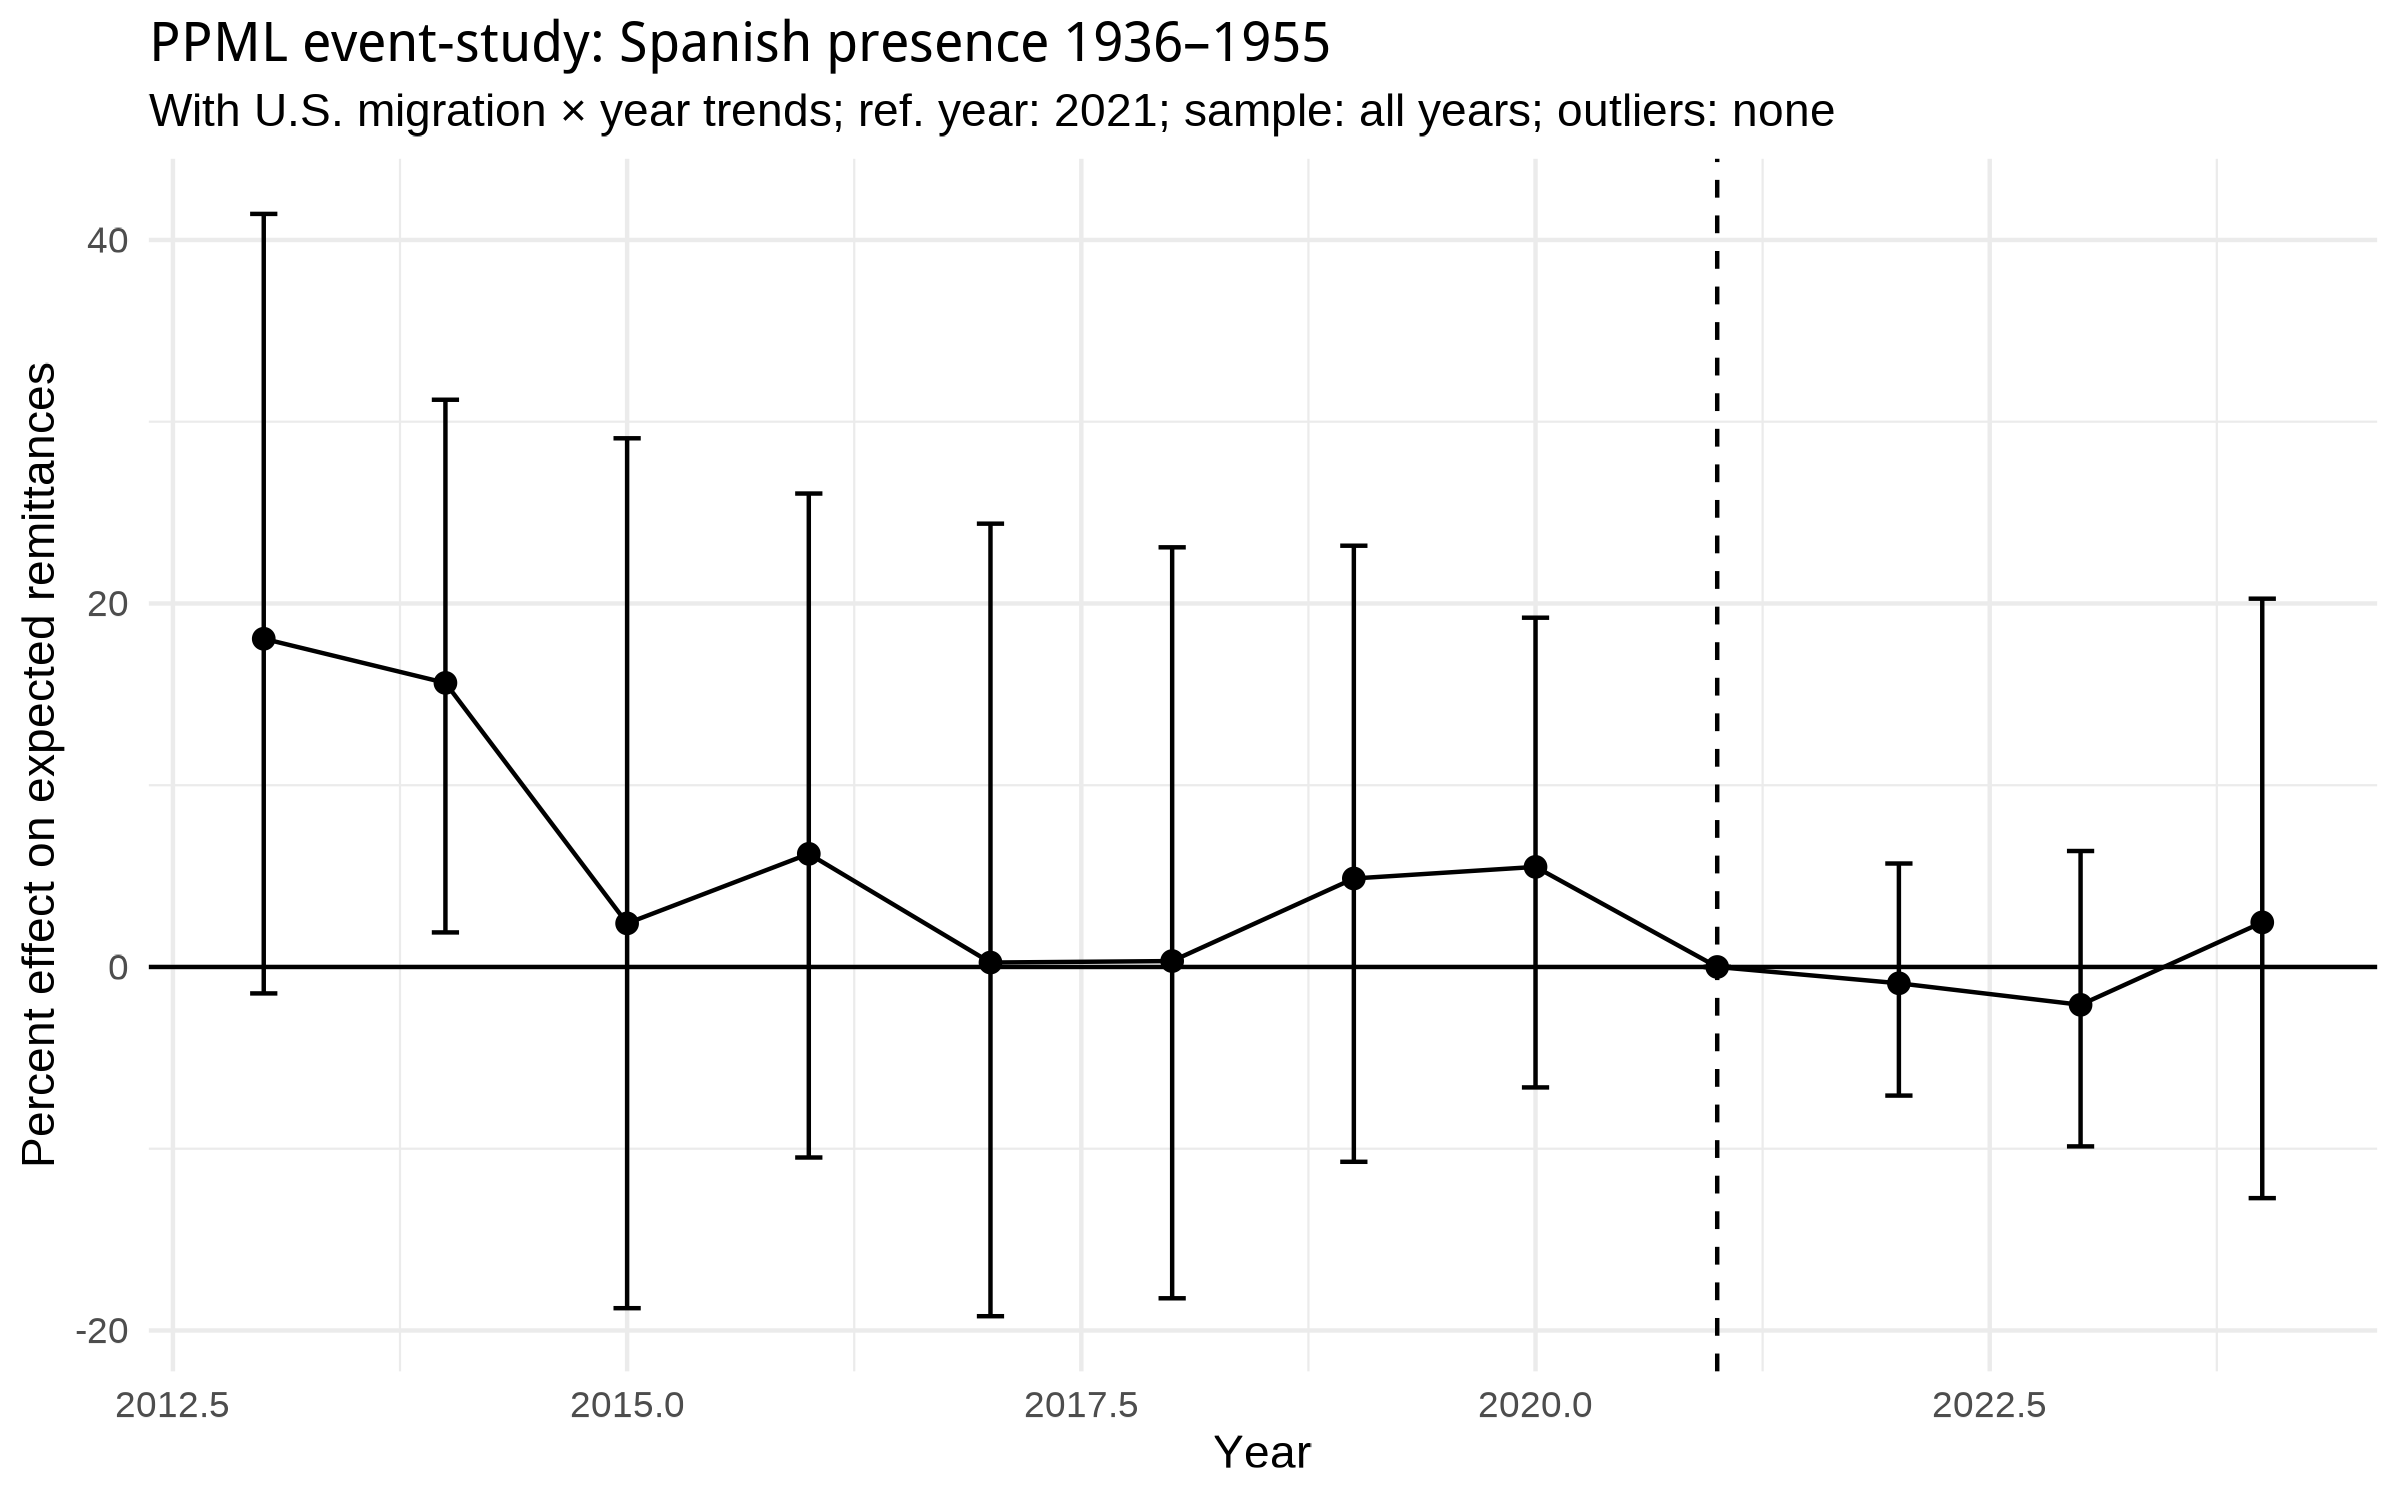

The table this chart was drawn from, first rows:
year, beta, se, pct, ci_low, ci_high
2013, 0.166, 0.09217, 18.06, -1.455, 41.43
2014, 0.1452, 0.06449, 15.63, 1.901, 31.21
2015, 0.0237, 0.1182, 2.398, -18.77, 29.09
2016, 0.06038, 0.08731, 6.224, -10.48, 26.05
2017, 0.002435, 0.1101, 0.2438, -19.22, 24.39
2018, 0.003244, 0.1043, 0.3249, -18.23, 23.09
2019, 0.04753, 0.0821, 4.868, -10.72, 23.18
2020, 0.0536, 0.06233, 5.506, -6.627, 19.22
2021, 0, 0, 0, 0, 0
2022, -0.009017, 0.03285, -0.8977, -7.077, 5.692
2023, -0.02104, 0.04229, -2.083, -9.872, 6.38
2024, 0.02424, 0.08177, 2.453, -12.72, 20.26
